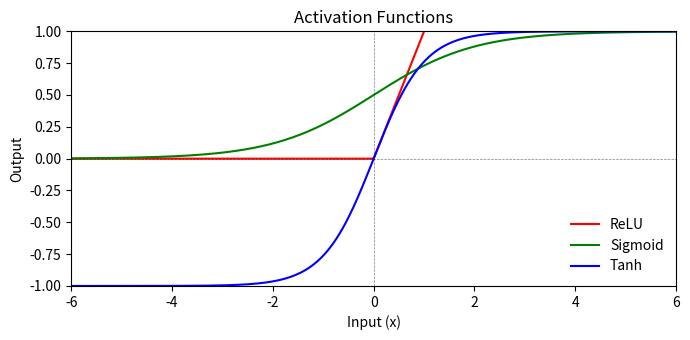

Source code (Python):
import numpy as np
import matplotlib.pyplot as plt

# Input range
x = np.linspace(-6, 6, 400)

# Activations
sigmoid = 1 / (1 + np.exp(-x))
tanh = np.tanh(x)
relu = np.maximum(0, x)

fig, ax = plt.subplots(figsize=(7, 3.5))

# Curves
ax.plot(x, relu,    label="ReLU",    color="red")
ax.plot(x, sigmoid, label="Sigmoid", color="green")
ax.plot(x, tanh,    label="Tanh",    color="blue")

# Axes limits
ax.set_xlim(-6, 6)
ax.set_ylim(-1.0, 1.0)

# Dashed axes through origin
ax.axhline(0, color="black", linewidth=0.5, linestyle="--", alpha=0.5)
ax.axvline(0, color="black", linewidth=0.5, linestyle="--", alpha=0.5)

# Labels / title
ax.set_xlabel("Input (x)")
ax.set_ylabel("Output")
ax.set_title("Activation Functions")

# Legend
ax.legend(loc="lower right", frameon=False)

# No background grid (just the dashed axes)
ax.grid(False)

fig.tight_layout()
fig.savefig("activation_functions_style2.png", dpi=300)
